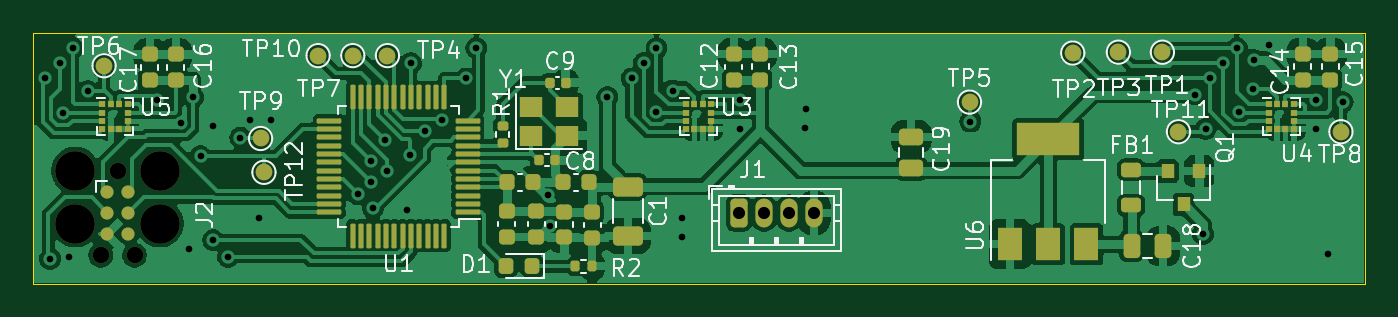
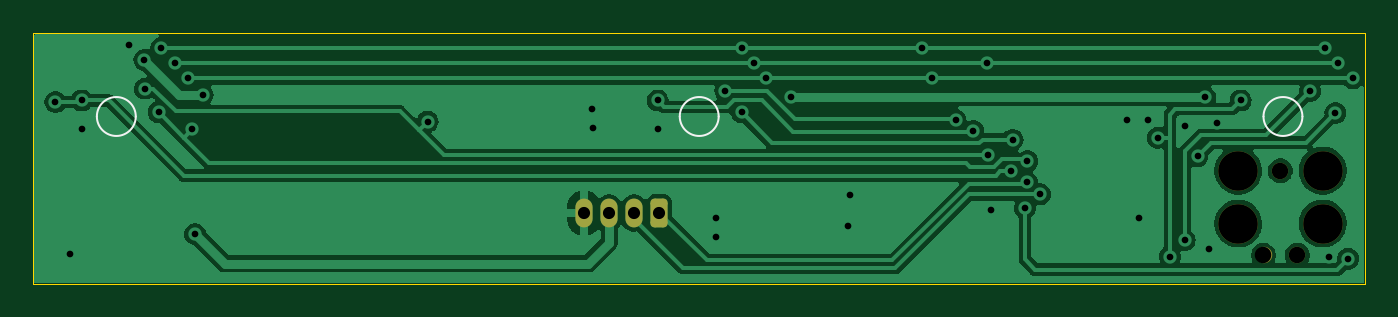
Circuit board: 8 layer files. Board 79.9 x 15.0 mm.
- bottom_copper: jantteri-hit-detector-B_Cu.gbr (51585 bytes)
- bottom_mask: jantteri-hit-detector-B_Mask.gbr (1517 bytes)
- bottom_silk: jantteri-hit-detector-B_Silkscreen.gbr (938 bytes)
- outline: jantteri-hit-detector-Edge_Cuts.gbr (690 bytes)
- top_copper: jantteri-hit-detector-F_Cu.gbr (139559 bytes)
- top_mask: jantteri-hit-detector-F_Mask.gbr (7843 bytes)
- top_silk: jantteri-hit-detector-F_Silkscreen.gbr (54875 bytes)
- drill: jantteri-hit-detector.drl (1676 bytes)

=== bottom_copper: jantteri-hit-detector-B_Cu.gbr (51585 bytes, source omitted) ===
=== bottom_mask: jantteri-hit-detector-B_Mask.gbr (1517 bytes, source withheld) ===
=== bottom_silk: jantteri-hit-detector-B_Silkscreen.gbr ===
%TF.GenerationSoftware,KiCad,Pcbnew,8.0.1*%
%TF.CreationDate,2024-05-30T20:05:05+03:00*%
%TF.ProjectId,jantteri-hit-detector,6a616e74-7465-4726-992d-6869742d6465,rev?*%
%TF.SameCoordinates,Original*%
%TF.FileFunction,Legend,Bot*%
%TF.FilePolarity,Positive*%
%FSLAX46Y46*%
G04 Gerber Fmt 4.6, Leading zero omitted, Abs format (unit mm)*
G04 Created by KiCad (PCBNEW 8.0.1) date 2024-05-30 20:05:05*
%MOMM*%
%LPD*%
G01*
G04 APERTURE LIST*
%ADD10C,0.120000*%
G04 APERTURE END LIST*
D10*
X69443600Y-42976800D02*
G75*
G02*
X67106800Y-42976800I-1168400J0D01*
G01*
X67106800Y-42976800D02*
G75*
G02*
X69443600Y-42976800I1168400J0D01*
G01*
X104495600Y-42976800D02*
G75*
G02*
X102158800Y-42976800I-1168400J0D01*
G01*
X102158800Y-42976800D02*
G75*
G02*
X104495600Y-42976800I1168400J0D01*
G01*
X139496800Y-42976800D02*
G75*
G02*
X137160000Y-42976800I-1168400J0D01*
G01*
X137160000Y-42976800D02*
G75*
G02*
X139496800Y-42976800I1168400J0D01*
G01*
M02*

=== outline: jantteri-hit-detector-Edge_Cuts.gbr ===
%TF.GenerationSoftware,KiCad,Pcbnew,8.0.1*%
%TF.CreationDate,2024-05-30T20:05:06+03:00*%
%TF.ProjectId,jantteri-hit-detector,6a616e74-7465-4726-992d-6869742d6465,rev?*%
%TF.SameCoordinates,Original*%
%TF.FileFunction,Profile,NP*%
%FSLAX46Y46*%
G04 Gerber Fmt 4.6, Leading zero omitted, Abs format (unit mm)*
G04 Created by KiCad (PCBNEW 8.0.1) date 2024-05-30 20:05:06*
%MOMM*%
%LPD*%
G01*
G04 APERTURE LIST*
%TA.AperFunction,Profile*%
%ADD10C,0.050000*%
%TD*%
G04 APERTURE END LIST*
D10*
X63373000Y-53022500D02*
X63373000Y-37973000D01*
X63373000Y-37973000D02*
X143319500Y-37973000D01*
X143319500Y-37973000D02*
X143319500Y-53022500D01*
X143319500Y-53022500D02*
X63373000Y-53022500D01*
M02*

=== top_copper: jantteri-hit-detector-F_Cu.gbr (139559 bytes, source omitted) ===
=== top_mask: jantteri-hit-detector-F_Mask.gbr (7843 bytes, source omitted) ===
=== top_silk: jantteri-hit-detector-F_Silkscreen.gbr (54875 bytes, source omitted) ===
=== drill: jantteri-hit-detector.drl ===
M48
; DRILL file {KiCad 8.0.1} date 2024-05-30T20:05:06+0300
; FORMAT={-:-/ absolute / metric / decimal}
; #@! TF.CreationDate,2024-05-30T20:05:06+03:00
; #@! TF.GenerationSoftware,Kicad,Pcbnew,8.0.1
; #@! TF.FileFunction,MixedPlating,1,2
FMAT,2
METRIC
; #@! TA.AperFunction,Plated,PTH,ViaDrill
T1C0.400
; #@! TA.AperFunction,Plated,PTH,ComponentDrill
T2C0.730
; #@! TA.AperFunction,NonPlated,NPTH,ComponentDrill
T3C0.991
; #@! TA.AperFunction,NonPlated,NPTH,ComponentDrill
T4C2.375
%
G90
G05
T1
X64.059Y-40.691
X64.364Y-51.511
X64.973Y-39.776
X65.126Y-42.774
X65.481Y-51.403
X65.735Y-38.862
X66.65Y-41.453
X70.815Y-42.014
X72.224Y-43.37
X72.695Y-50.952
X72.949Y-41.808
X73.406Y-45.364
X74.168Y-43.536
X74.168Y-50.394
X75.065Y-51.403
X75.794Y-44.247
X76.403Y-43.18
X76.911Y-49.073
X77.622Y-43.18
X82.855Y-47.645
X83.617Y-45.669
X83.644Y-46.92
X83.769Y-48.463
X84.505Y-44.375
X84.582Y-46.279
X85.801Y-48.616
X86.004Y-45.314
X86.055Y-39.776
X86.868Y-43.854
X87.935Y-43.18
X89.357Y-40.691
X89.967Y-38.862
X94.285Y-47.701
X94.386Y-49.53
X97.841Y-41.808
X99.3Y-40.691
X100.025Y-39.776
X100.787Y-38.862
X100.787Y-42.723
X101.752Y-41.416
X102.311Y-49.073
X102.311Y-50.241
X105.816Y-42.014
X105.816Y-43.739
X109.728Y-43.688
X109.779Y-42.52
X119.634Y-43.282
X133.147Y-41.656
X133.604Y-50.038
X133.756Y-43.739
X134.01Y-40.691
X134.823Y-39.776
X135.636Y-38.862
X135.788Y-42.723
X136.601Y-41.3
X136.652Y-39.573
X137.566Y-38.71
X140.411Y-42.014
X140.411Y-43.739
X141.122Y-51.206
X141.986Y-42.113
T2
X105.736Y-48.768
X107.236Y-48.768
X108.736Y-48.768
X110.236Y-48.768
T3
X67.412Y-51.308
X68.428Y-46.228
X69.444Y-51.308
T4
X65.888Y-46.228
X65.888Y-49.403
X70.968Y-46.228
X70.968Y-49.403
M30

